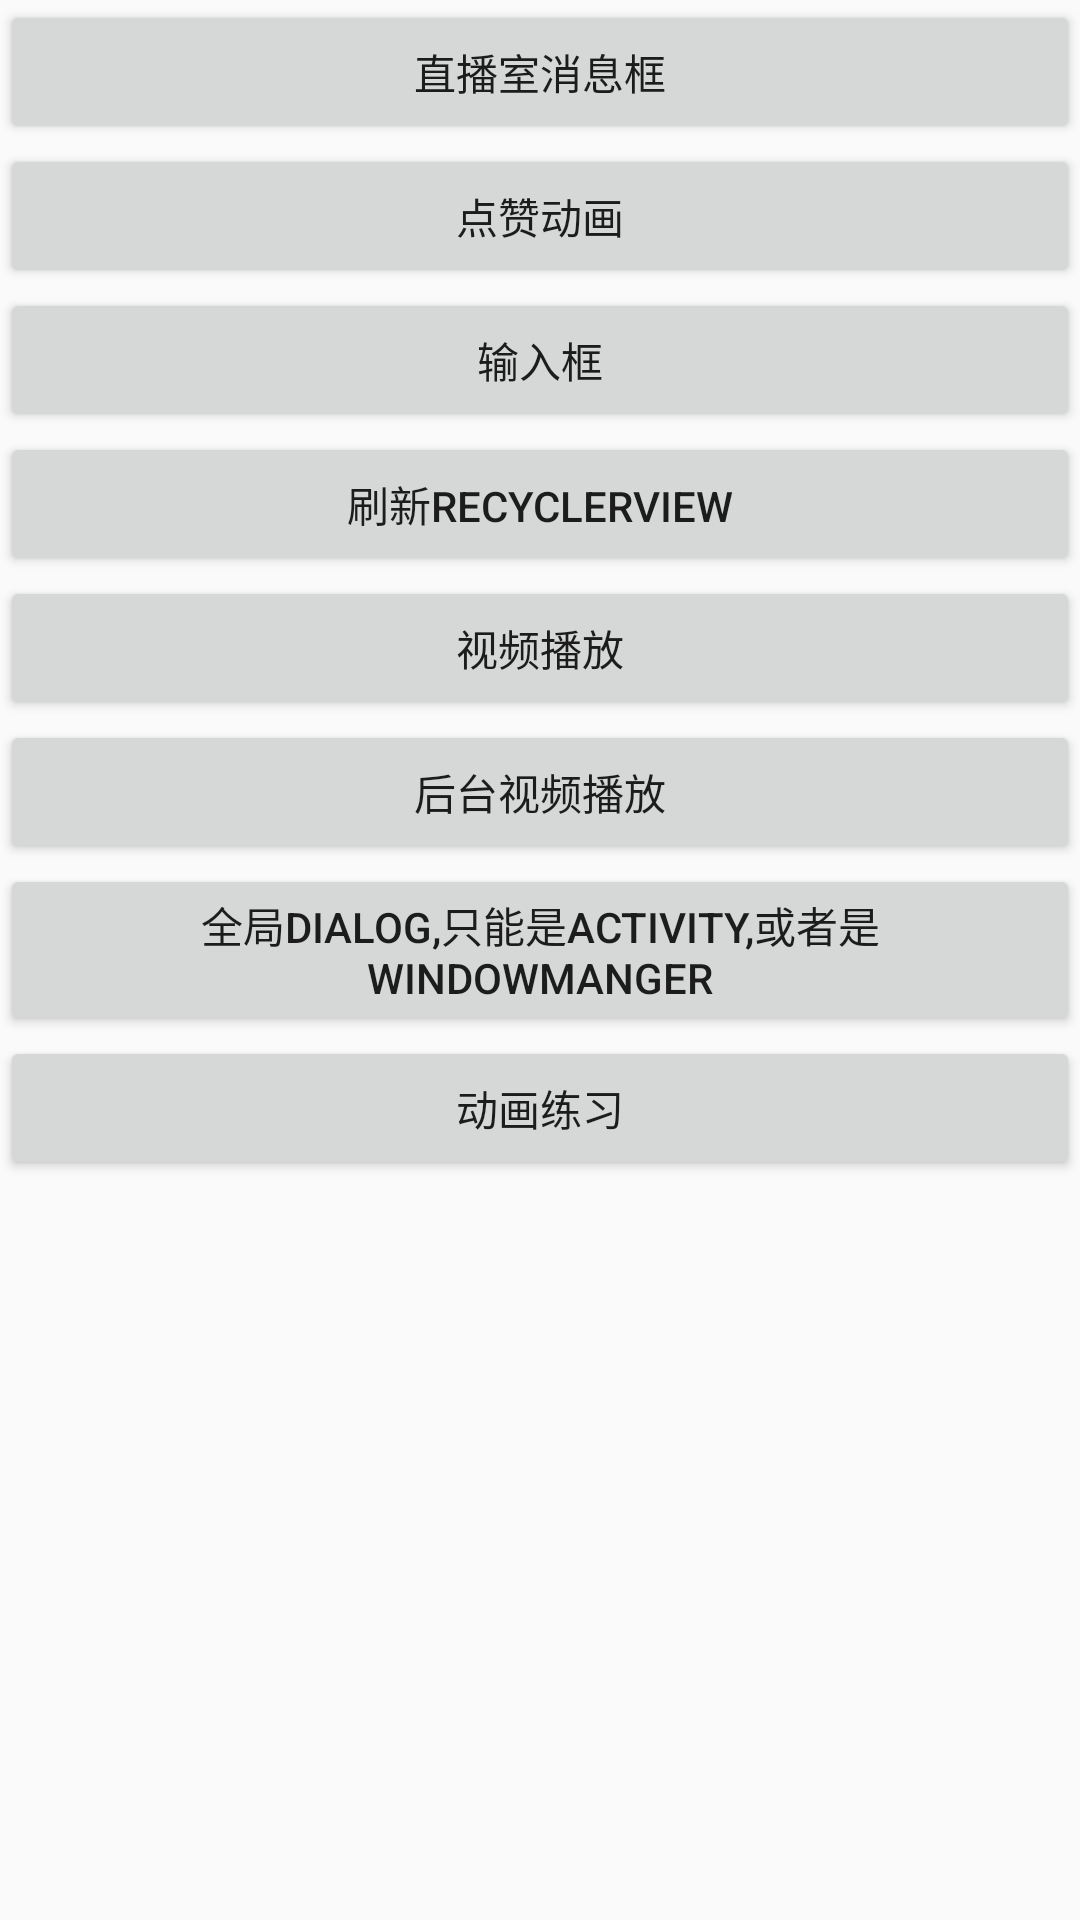

Produce the Android XML layout that renders to this screen, including the resource entries it uses.
<!-- AndroidManifest.xml: application theme AppTheme -->
<!-- res/layout/activity_main.xml -->
<?xml version="1.0" encoding="utf-8"?>
<LinearLayout xmlns:android="http://schemas.android.com/apk/res/android"
    xmlns:tools="http://schemas.android.com/tools"
    android:id="@+id/activity_main"
    android:layout_width="match_parent"
    android:layout_height="match_parent"
    android:orientation="vertical"
    tools:context="com.administrator.zhiboviews.MainActivity">

    <Button
        android:id="@+id/btn_1"
        android:layout_width="match_parent"
        android:layout_height="wrap_content"
        android:text="直播室消息框"/>

    <Button
        android:id="@+id/btn_2"
        android:layout_width="match_parent"
        android:layout_height="wrap_content"
        android:text="点赞动画"/>

    <Button
        android:id="@+id/btn_3"
        android:layout_width="match_parent"
        android:layout_height="wrap_content"
        android:text="输入框"/>

    <Button
        android:id="@+id/btn_4"
        android:layout_width="match_parent"
        android:layout_height="wrap_content"
        android:text="刷新RecyclerView"/>

    <Button
        android:id="@+id/btn_5"
        android:layout_width="match_parent"
        android:layout_height="wrap_content"
        android:text="视频播放"/>

    <Button
        android:id="@+id/btn_6"
        android:layout_width="match_parent"
        android:layout_height="wrap_content"
        android:text="后台视频播放"/>

    <Button
        android:id="@+id/btn_7"
        android:layout_width="match_parent"
        android:layout_height="wrap_content"
        android:text="全局dialog,只能是Activity,或者是WindowManger"/>

    <Button
        android:id="@+id/btn_8"
        android:layout_width="match_parent"
        android:layout_height="wrap_content"
        android:text="动画练习"/>
</LinearLayout>
<!-- resources referenced by this layout -->
<resources>
  <style name="AppTheme" parent="Theme.AppCompat.Light.NoActionBar">
          
          <item name="colorPrimary">@color/colorPrimary</item>
          <item name="colorPrimaryDark">@color/colorPrimaryDark</item>
          <item name="colorAccent">@color/colorAccent</item>
      </style>
  <!-- not gathered from this repository: default colours our renderer supplied (Android Studio template values) -->
  <color name="colorPrimary">#FF6200EE</color>
  <color name="colorPrimaryDark">#FF3700B3</color>
  <color name="colorAccent">#FF03DAC5</color>
</resources>
